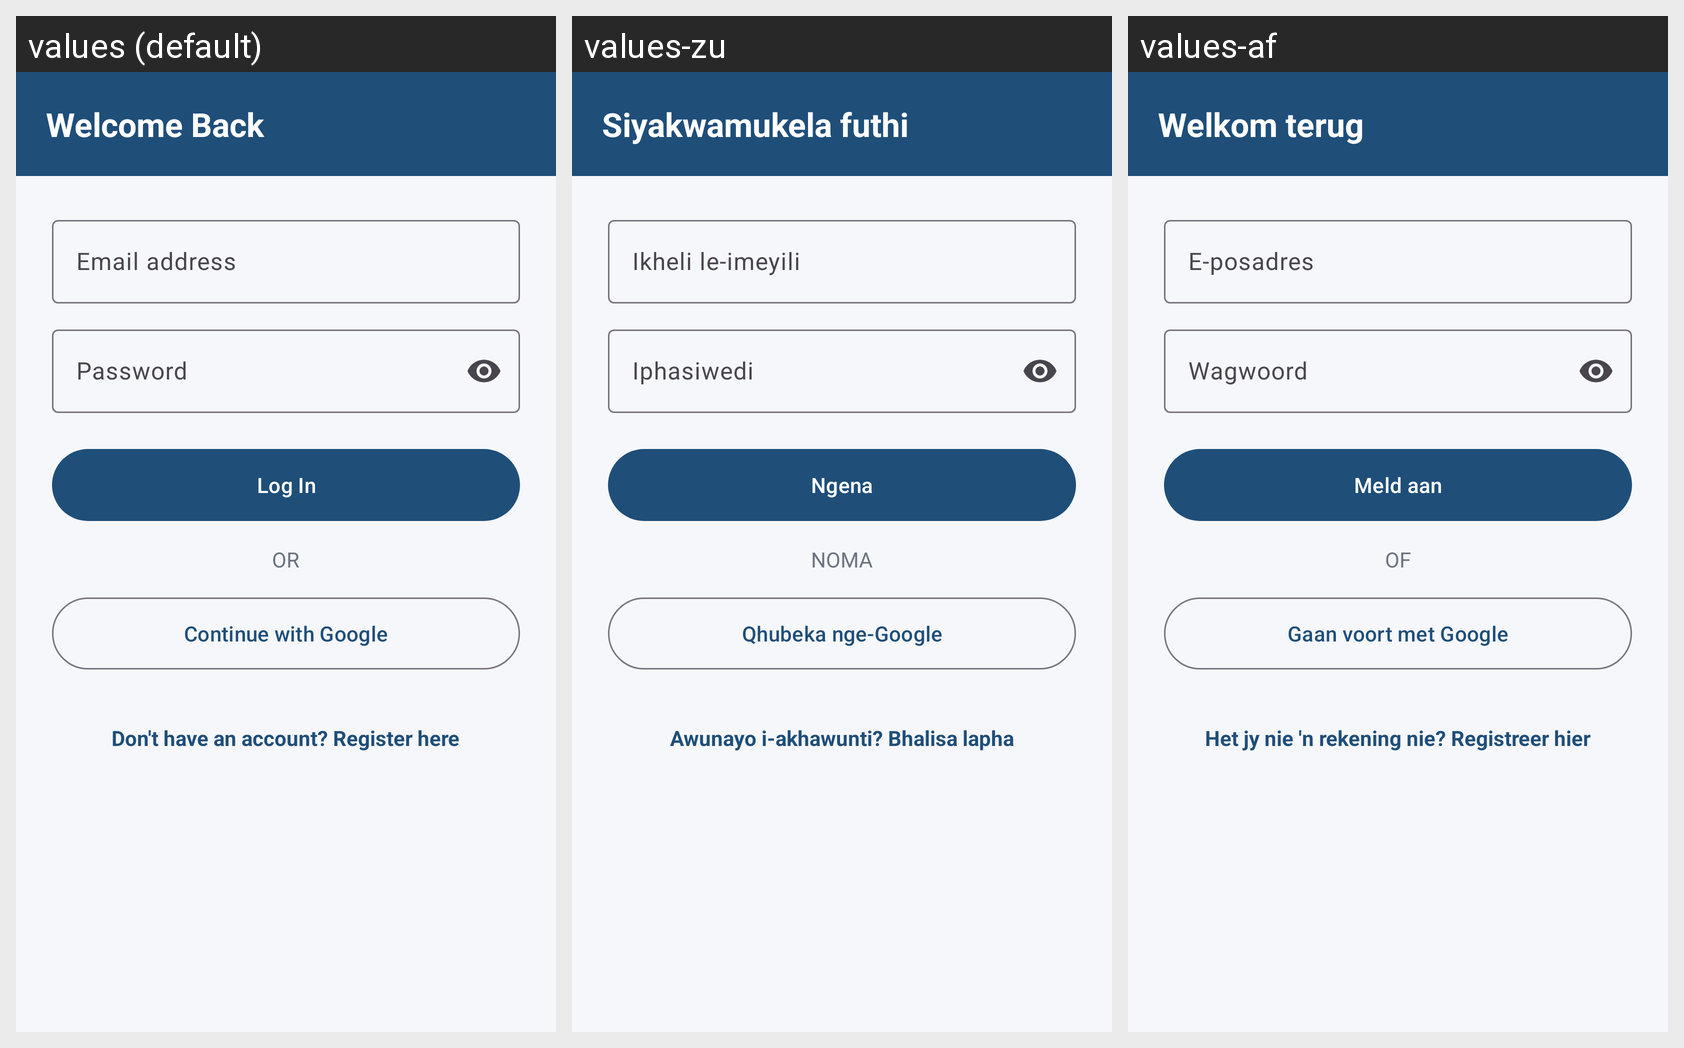

Locale-by-locale string values for the Android screen shown in this grid:
Android screen res/layout/activity_login.xml rendered under 3 locales, left to right: values (default), values-zu, values-af. Device: Nexus 5 (rendered at 1080×1920; each locale shown at half size, 540×960, under a caption strip naming it); theme Theme.TaskFlow.
Strings drawn on this screen, with the default value and each locale's value (text and hints the layout hard-codes, and strings that could not be matched under every locale, appear in the picture but are not listed):

login_title
  values: Welcome Back
  values-zu: Siyakwamukela futhi
  values-af: Welkom terug

hint_email
  values: Email address
  values-zu: Ikheli le-imeyili
  values-af: E-posadres

hint_password
  values: Password
  values-zu: Iphasiwedi
  values-af: Wagwoord

btn_login
  values: Log In
  values-zu: Ngena
  values-af: Meld aan

or_divider
  values: OR
  values-zu: NOMA
  values-af: OF

btn_google
  values: Continue with Google
  values-zu: Qhubeka nge-Google
  values-af: Gaan voort met Google

link_to_register
  values: Don't have an account? Register here
  values-zu: Awunayo i-akhawunti? Bhalisa lapha
  values-af: Het jy nie 'n rekening nie? Registreer hier
